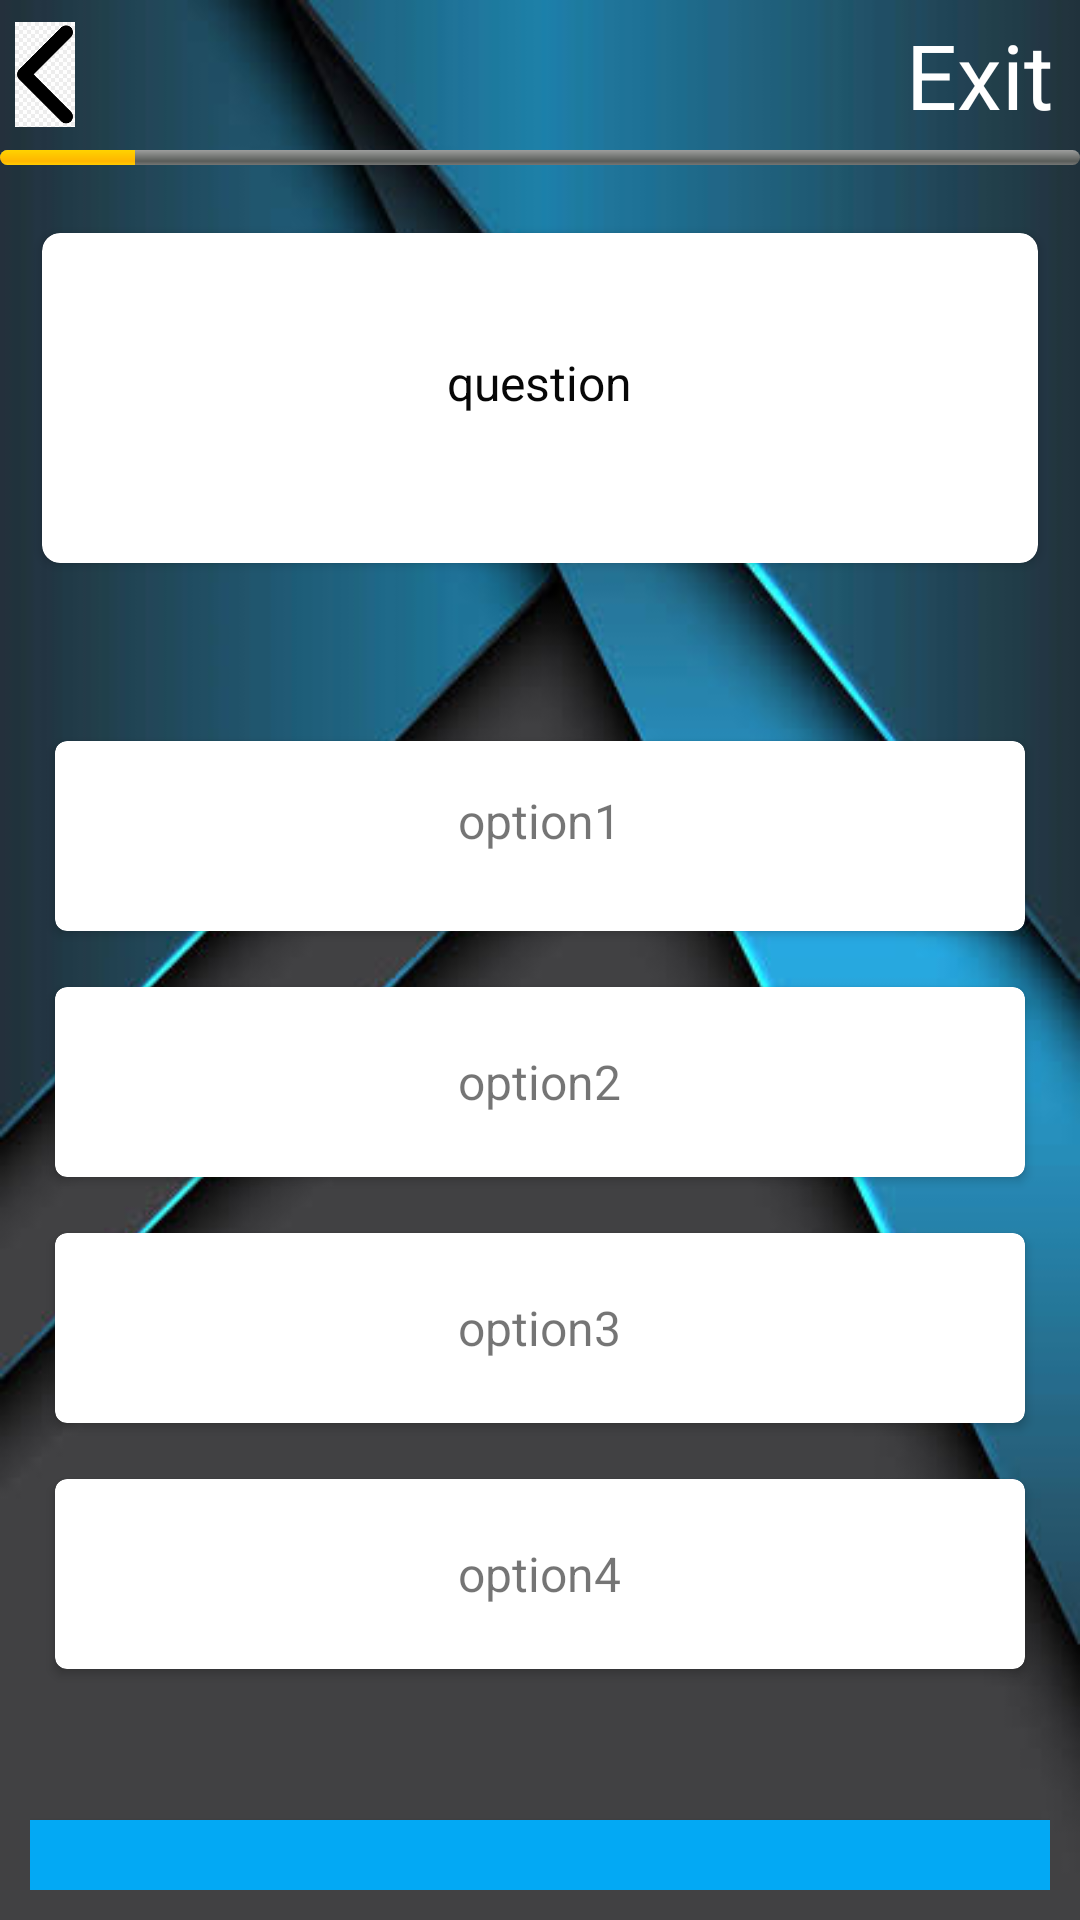

This screen was rendered from an Android layout file. Write that file and the resources it references.
<!-- AndroidManifest.xml: application theme Theme.AppCompat.Light.NoActionBar -->
<!-- res/layout/activity_start_quiz.xml -->
<?xml version="1.0" encoding="utf-8"?>
<LinearLayout xmlns:android="http://schemas.android.com/apk/res/android"
    xmlns:app="http://schemas.android.com/apk/res-auto"
    xmlns:tools="http://schemas.android.com/tools"
    android:id="@+id/q1"
    android:layout_width="match_parent"
    android:layout_height="match_parent"
    android:layout_gravity="center"
    android:background="@drawable/gra5"
    android:orientation="vertical"
    tools:context=".StartQuiz">

    <RelativeLayout
        android:layout_width="match_parent"
        android:layout_height="50dp"
        >

        <ImageView
            android:layout_width="20dp"
            android:layout_height="35dp"
            android:background="@drawable/ic_back"
            android:layout_centerVertical="true"
            android:layout_marginLeft="5dp" />
        <TextView
            android:id="@+id/exit"
            android:layout_width="wrap_content"
            android:layout_height="wrap_content"
            android:text="Exit"
            android:layout_alignParentRight="true"
            android:textColor="@color/white"
            android:textSize="30sp"
            android:layout_centerVertical="true"
            android:layout_marginRight="9dp"/>
        

    </RelativeLayout>
    <ProgressBar
        android:id="@+id/quiz_timer"
        style="@android:style/Widget.ProgressBar.Horizontal"
        android:max="40"
        android:progress="5"
        android:layout_width="match_parent"
        android:layout_height="5dp"

        />














    <LinearLayout
        android:layout_width="match_parent"
        android:layout_height="match_parent"
        android:gravity="center"
        android:orientation="vertical"
        android:padding="10dp">

        <androidx.cardview.widget.CardView
            android:layout_width="match_parent"
            android:layout_height="120dp"
            android:layout_gravity="center"
            android:layout_marginTop="50dp"
            android:layout_marginBottom="50dp"
            android:paddingBottom="10dp"
            app:cardCornerRadius="6dp"
            app:cardUseCompatPadding="true"
            app:contentPaddingBottom="10dp">

            <TextView
                android:id="@+id/queDisplay"
                android:layout_width="wrap_content"
                android:layout_height="wrap_content"
                android:layout_gravity="center"
                android:layout_margin="5dp"
                android:gravity="center"
                android:text="question"
                android:textColor="#070707"
                android:textSize="16sp" />
        </androidx.cardview.widget.CardView>

        <androidx.cardview.widget.CardView
            android:onClick="optionClickA"
            android:id="@+id/cardoa"
            android:layout_width="match_parent"
            android:layout_height="72dp"
            android:layout_gravity="center"
            android:layout_marginStart="5dp"
            android:layout_marginLeft="5dp"
            android:layout_marginEnd="5dp"
            android:layout_marginRight="5dp"
            android:layout_marginBottom="10dp"
            app:cardCornerRadius="4dp"
            app:cardUseCompatPadding="true"
            app:contentPaddingBottom="10dp">

            <TextView
                android:id="@+id/op1"
                android:layout_width="wrap_content"
                android:layout_height="wrap_content"
                android:layout_gravity="center"
                android:layout_margin="5dp"
                android:gravity="center"
                android:text="option1"
                android:textSize="16sp" />
        </androidx.cardview.widget.CardView>

        <androidx.cardview.widget.CardView
            android:onClick="optionClickB"
            android:id="@+id/cardob"
            android:layout_width="match_parent"
            android:layout_height="72dp"
            android:layout_gravity="center"
            android:layout_marginStart="5dp"
            android:layout_marginLeft="5dp"
            android:layout_marginEnd="5dp"
            android:layout_marginRight="5dp"
            android:layout_marginBottom="10dp"
            app:cardCornerRadius="4dp"
            app:cardUseCompatPadding="true">

            <TextView
                android:id="@+id/op2"
                android:layout_width="wrap_content"
                android:layout_height="wrap_content"
                android:layout_gravity="center"
                android:layout_margin="5dp"
                android:gravity="center"
                android:text="option2"
                android:textSize="16sp" />
        </androidx.cardview.widget.CardView>

        <androidx.cardview.widget.CardView
            android:onClick="optionClickC"
            android:id="@+id/cardoc"
            android:layout_width="match_parent"
            android:layout_height="72dp"
            android:layout_gravity="center"
            android:layout_marginStart="5dp"
            android:layout_marginLeft="5dp"
            android:layout_marginEnd="5dp"
            android:layout_marginRight="5dp"
            android:layout_marginBottom="10dp"
            app:cardCornerRadius="4dp"
            app:cardUseCompatPadding="true">

            <TextView
                android:id="@+id/op3"
                android:layout_width="wrap_content"
                android:layout_height="wrap_content"
                android:layout_gravity="center"
                android:layout_margin="5dp"
                android:gravity="center"
                android:text="option3"
                android:textSize="16sp" />
        </androidx.cardview.widget.CardView>

        <androidx.cardview.widget.CardView
            android:onClick="optionClickD"
            android:id="@+id/cardod"
            android:layout_width="match_parent"
            android:layout_height="72dp"
            android:layout_gravity="center"
            android:layout_marginStart="5dp"
            android:layout_marginLeft="5dp"
            android:layout_marginEnd="5dp"
            android:layout_marginRight="5dp"
            android:layout_marginBottom="10dp"
            app:cardCornerRadius="4dp"
            app:cardUseCompatPadding="true">

            <TextView
                android:id="@+id/op4"
                android:layout_width="wrap_content"
                android:layout_height="wrap_content"
                android:layout_gravity="center"
                android:layout_margin="5dp"
                android:gravity="center"
                android:text="option4"
                android:textSize="16sp" />
        </androidx.cardview.widget.CardView>

        <Button
            android:id="@+id/nextBtn"
            android:layout_width="378dp"
            android:layout_height="72dp"
            android:layout_gravity="center"
            android:layout_marginTop="30dp"
            android:text=" Next"
            app:backgroundTint="#03A9F4" />
    </LinearLayout>

</LinearLayout>
<!-- resources referenced by this layout -->
<resources>
  <color name="white">#FFFFFFFF</color>
  <!-- drawable gra5: jpeg bitmap (drawable, 22818 bytes) -->
  <!-- drawable ic_back: png bitmap (drawable, 3721 bytes) -->
</resources>
